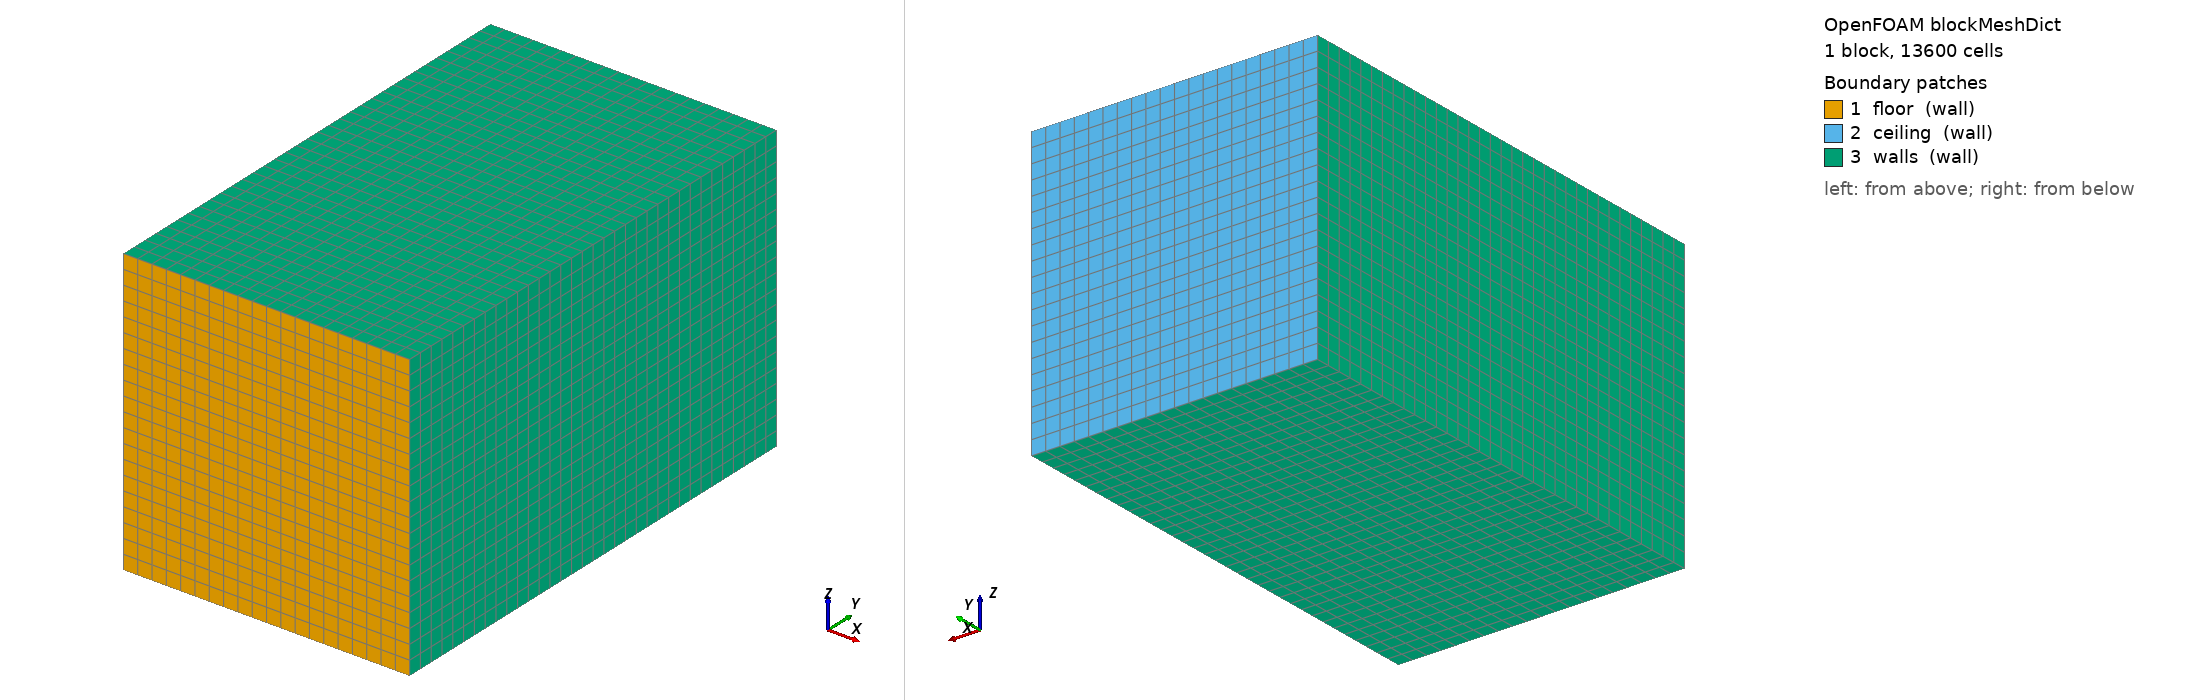

OpenFOAM case: the mesh blockMesh builds from blockMeshDict, 1 block(s), 13600 cells. Boundary patches (legend numbers): 1 floor (wall), 2 ceiling (wall), 3 walls (wall). Left view from above one corner, right view from below the opposite corner. Boundary conditions: 8 field file(s) under 0/; 3 of 3 drawn patches have an entry in a shipped field file.

=== system/blockMeshDict ===
/*--------------------------------*- C++ -*----------------------------------*\
  =========                 |
  \\      /  F ield         | OpenFOAM: The Open Source CFD Toolbox
   \\    /   O peration     | Version:  13
    \\  /    A nd           |
     \\/     M anipulation  |
\*---------------------------------------------------------------------------*/
FoamFile
{
    format      ascii;
    class       dictionary;
    object      blockMeshDict;
}
// * * * * * * * * * * * * * * * * * * * * * * * * * * * * * * * * * * * * * //

// habitacion: 0.6 (x) x 1.0 (alto, y) x 0.6 (z) [m]
scale 1;

vertices
(
    (-0.3 0.0 -0.3)   // 0
    ( 0.3 0.0 -0.3)   // 1
    ( 0.3 1.0 -0.3)   // 2
    (-0.3 1.0 -0.3)   // 3
    (-0.3 0.0  0.3)   // 4
    ( 0.3 0.0  0.3)   // 5
    ( 0.3 1.0  0.3)   // 6
    (-0.3 1.0  0.3)   // 7
);

blocks
(
    // ~0.03 m por celda -> 20 x 34 x 20 = 13600 celdas de fondo
    hex (0 1 2 3 4 5 6 7) (20 34 20) simpleGrading (1 1 1)
);

boundary
(
    floor
    {
        type wall;
        faces ( (0 1 5 4) );
    }
    ceiling
    {
        type wall;
        faces ( (3 2 6 7) );
    }
    walls
    {
        type wall;
        faces
        (
            (0 4 7 3)   // x-
            (1 2 6 5)   // x+
            (0 3 2 1)   // z-
            (4 5 6 7)   // z+
        );
    }
);

// ************************************************************************* //


=== system/controlDict ===
/*--------------------------------*- C++ -*----------------------------------*\
  =========                 |
  \\      /  F ield         | OpenFOAM: The Open Source CFD Toolbox
   \\    /   O peration     | Version:  13
    \\  /    A nd           |
     \\/     M anipulation  |
\*---------------------------------------------------------------------------*/
FoamFile
{
    format      ascii;
    class       dictionary;
    object      controlDict;
}
// * * * * * * * * * * * * * * * * * * * * * * * * * * * * * * * * * * * * * //

solver          fluid;

startFrom       startTime;
startTime       0;
stopAt          endTime;
endTime         30;             // s de simulacion (pluma bien desarrollada)

deltaT          0.01;           // paso inicial (se ajusta solo)

writeControl    adjustableRunTime;
writeInterval   0.01;           // guarda cada 0.25 s -> ~120 instantes

purgeWrite      0;
runTimeModifiable yes;

adjustTimeStep  yes;            // paso adaptativo segun Courant
maxCo           0.5;
maxDeltaT       0.1;

// ************************************************************************* //


=== 0/T ===
/*--------------------------------*- C++ -*----------------------------------*\
  =========                 |
  \\      /  F ield         | OpenFOAM: The Open Source CFD Toolbox
   \\    /   O peration     | Version:  13
    \\  /    A nd           |
     \\/     M anipulation  |
\*---------------------------------------------------------------------------*/
FoamFile
{
    format      ascii;
    class       volScalarField;
    object      T;
}
// * * * * * * * * * * * * * * * * * * * * * * * * * * * * * * * * * * * * * //

dimensions      [0 0 0 1 0 0 0];

internalField   uniform 300;        // aire de la habitacion a 300 K

boundaryField
{
    hotSphere                       // esfera caliente
    {
        type            fixedValue;
        value           uniform 350;
    }
    floor       { type zeroGradient; }   // suelo aislado
    walls       { type zeroGradient; }   // paredes aisladas
    ceiling
    {
        type            fixedValue;
        value           uniform 300;      // techo frio (sumidero de calor)
    }
}

// ************************************************************************* //


Also in the case, not shown: 0/C (813256 bytes, source omitted); 0/Ccx (259061 bytes, source omitted); 0/Ccy (243007 bytes, source omitted); 0/Ccz (259108 bytes, source omitted).
